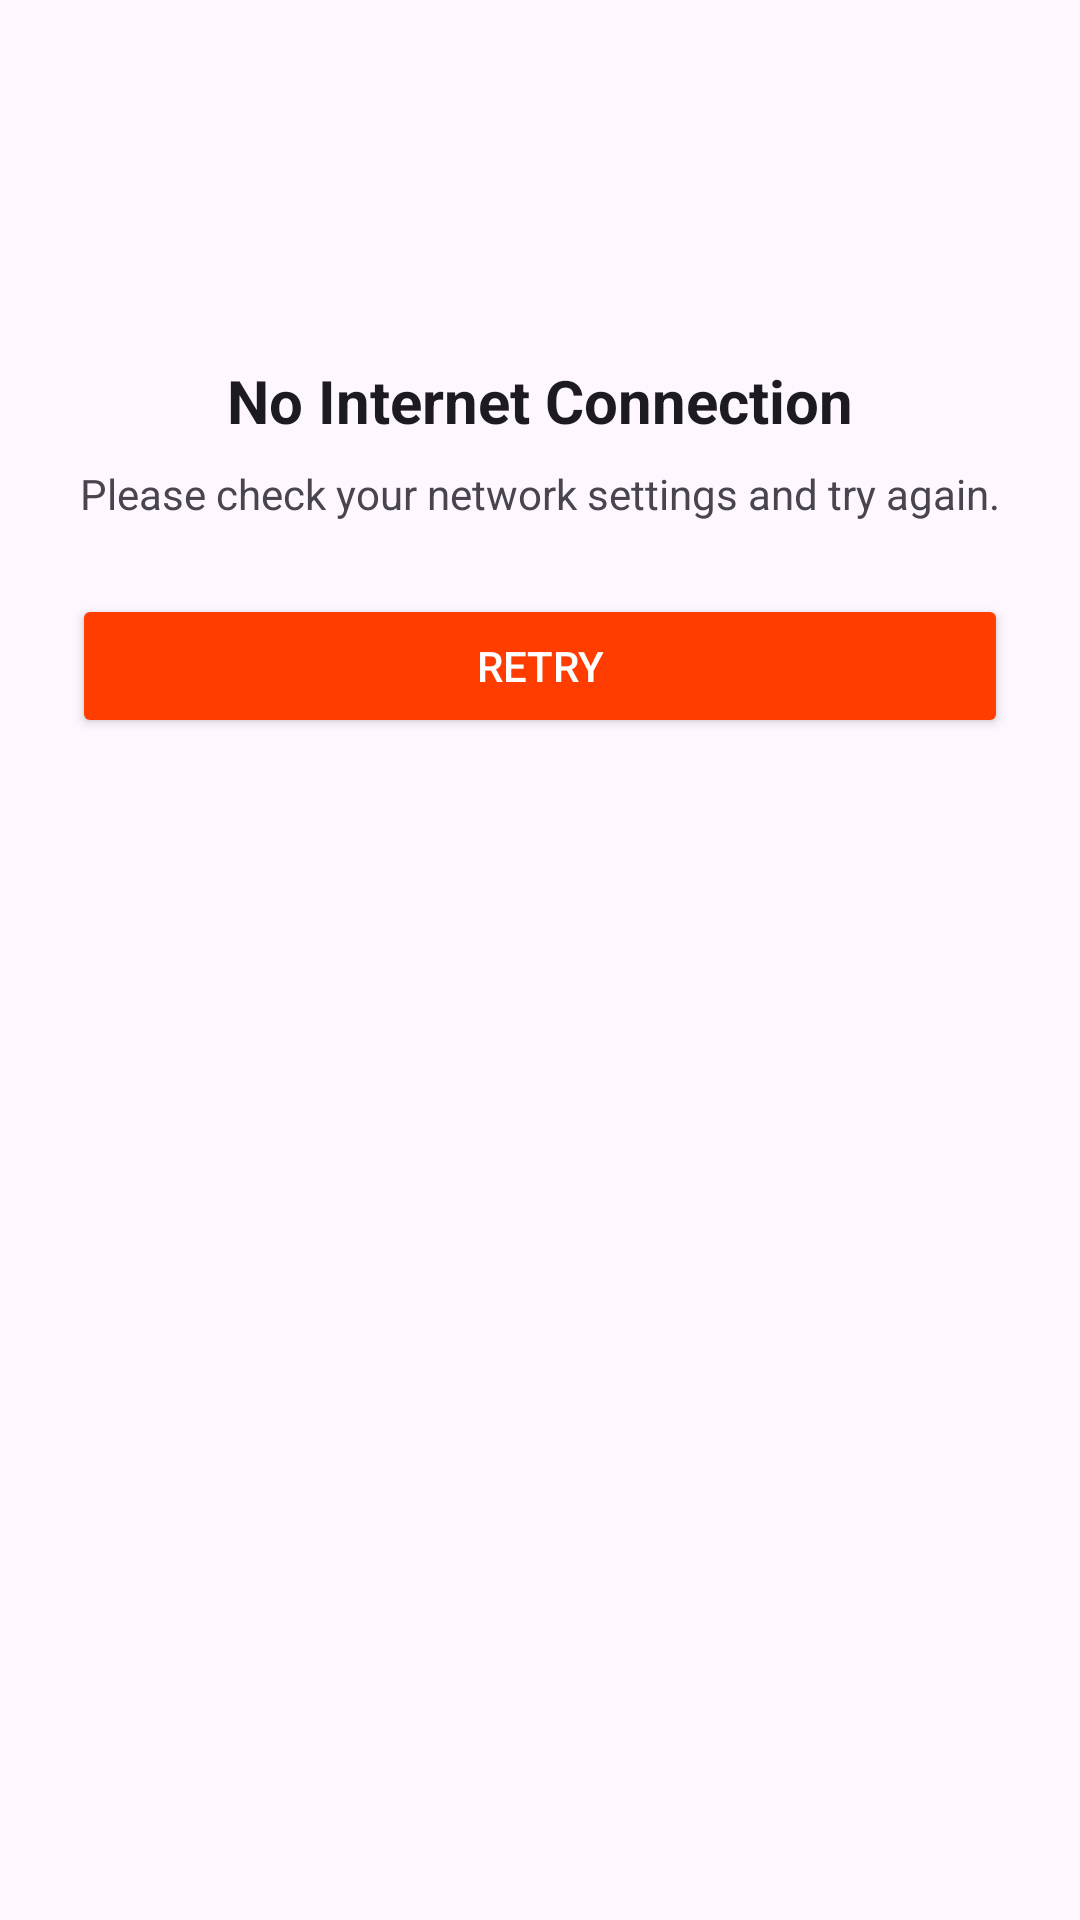

Here is an Android app screen rendered from its layout file. Give the layout XML and the strings, colors and styles it references.
<!-- AndroidManifest.xml: application theme Theme.OttApp -->
<!-- res/layout/dialog_no_internet.xml -->
<?xml version="1.0" encoding="utf-8"?>
<androidx.constraintlayout.widget.ConstraintLayout xmlns:android="http://schemas.android.com/apk/res/android"
    xmlns:app="http://schemas.android.com/apk/res-auto"
    android:layout_width="match_parent"
    android:layout_height="wrap_content"
    android:padding="24dp"
    android:background="?android:attr/windowBackground">

    <ImageView
        android:id="@+id/noInternetImage"
        android:layout_width="80dp"
        android:layout_height="80dp"
        android:contentDescription="@string/lbl_todo"
        android:src="@drawable/sun_direct_logo"
        android:alpha="0.8"
        app:layout_constraintEnd_toEndOf="parent"
        app:layout_constraintStart_toStartOf="parent"
        app:layout_constraintTop_toTopOf="parent" />

    <TextView
        android:id="@+id/dialogTitle"
        android:layout_width="wrap_content"
        android:layout_height="wrap_content"
        android:layout_marginTop="16dp"
        android:text="@string/lbl_no_internet_connection"
        android:textColor="?android:attr/textColorPrimary"
        android:textSize="20sp"
        android:textStyle="bold"
        app:layout_constraintEnd_toEndOf="parent"
        app:layout_constraintStart_toStartOf="parent"
        app:layout_constraintTop_toBottomOf="@id/noInternetImage" />

    <TextView
        android:id="@+id/dialogMessage"
        android:layout_width="wrap_content"
        android:layout_height="wrap_content"
        android:layout_marginTop="8dp"
        android:gravity="center"
        android:text="@string/lbl_please_check_your_network_settings_and_try_again"
        android:textColor="?android:attr/textColorSecondary"
        android:textSize="14sp"

        app:layout_constraintEnd_toEndOf="parent"
        app:layout_constraintStart_toStartOf="parent"
        app:layout_constraintTop_toBottomOf="@id/dialogTitle" />

    <Button
        android:id="@+id/retryButton"
        android:layout_width="match_parent"
        android:layout_height="wrap_content"
        android:layout_marginTop="24dp"
        android:backgroundTint="@color/sun_red"
        android:text="@string/lbl_retry"
        android:textColor="@android:color/white"
        app:layout_constraintTop_toBottomOf="@id/dialogMessage" />

</androidx.constraintlayout.widget.ConstraintLayout>
<!-- resources referenced by this layout -->
<resources>
  <color name="sun_red">#FF3D00</color>
  <string name="lbl_no_internet_connection">No Internet Connection</string>
  <string name="lbl_please_check_your_network_settings_and_try_again">Please check your network settings and try again.</string>
  <string name="lbl_retry">RETRY</string>
  <string name="lbl_todo">TODO</string>
  <style name="Theme.OttApp" parent="Base.Theme.OttApp" />
  <style name="Base.Theme.OttApp" parent="Theme.Material3.DayNight.NoActionBar">
          <item name="colorPrimary">@color/sun_red</item>
          <item name="colorSecondary">@color/sun_dark_gray</item>
          <item name="android:statusBarColor">@color/sun_red</item>
          <item name="android:windowLightStatusBar">false</item>
          <item name="android:windowDrawsSystemBarBackgrounds">true</item>
          <item name="android:windowTranslucentStatus">false</item>
      </style>
  <color name="sun_dark_gray">#455A64</color>
</resources>
